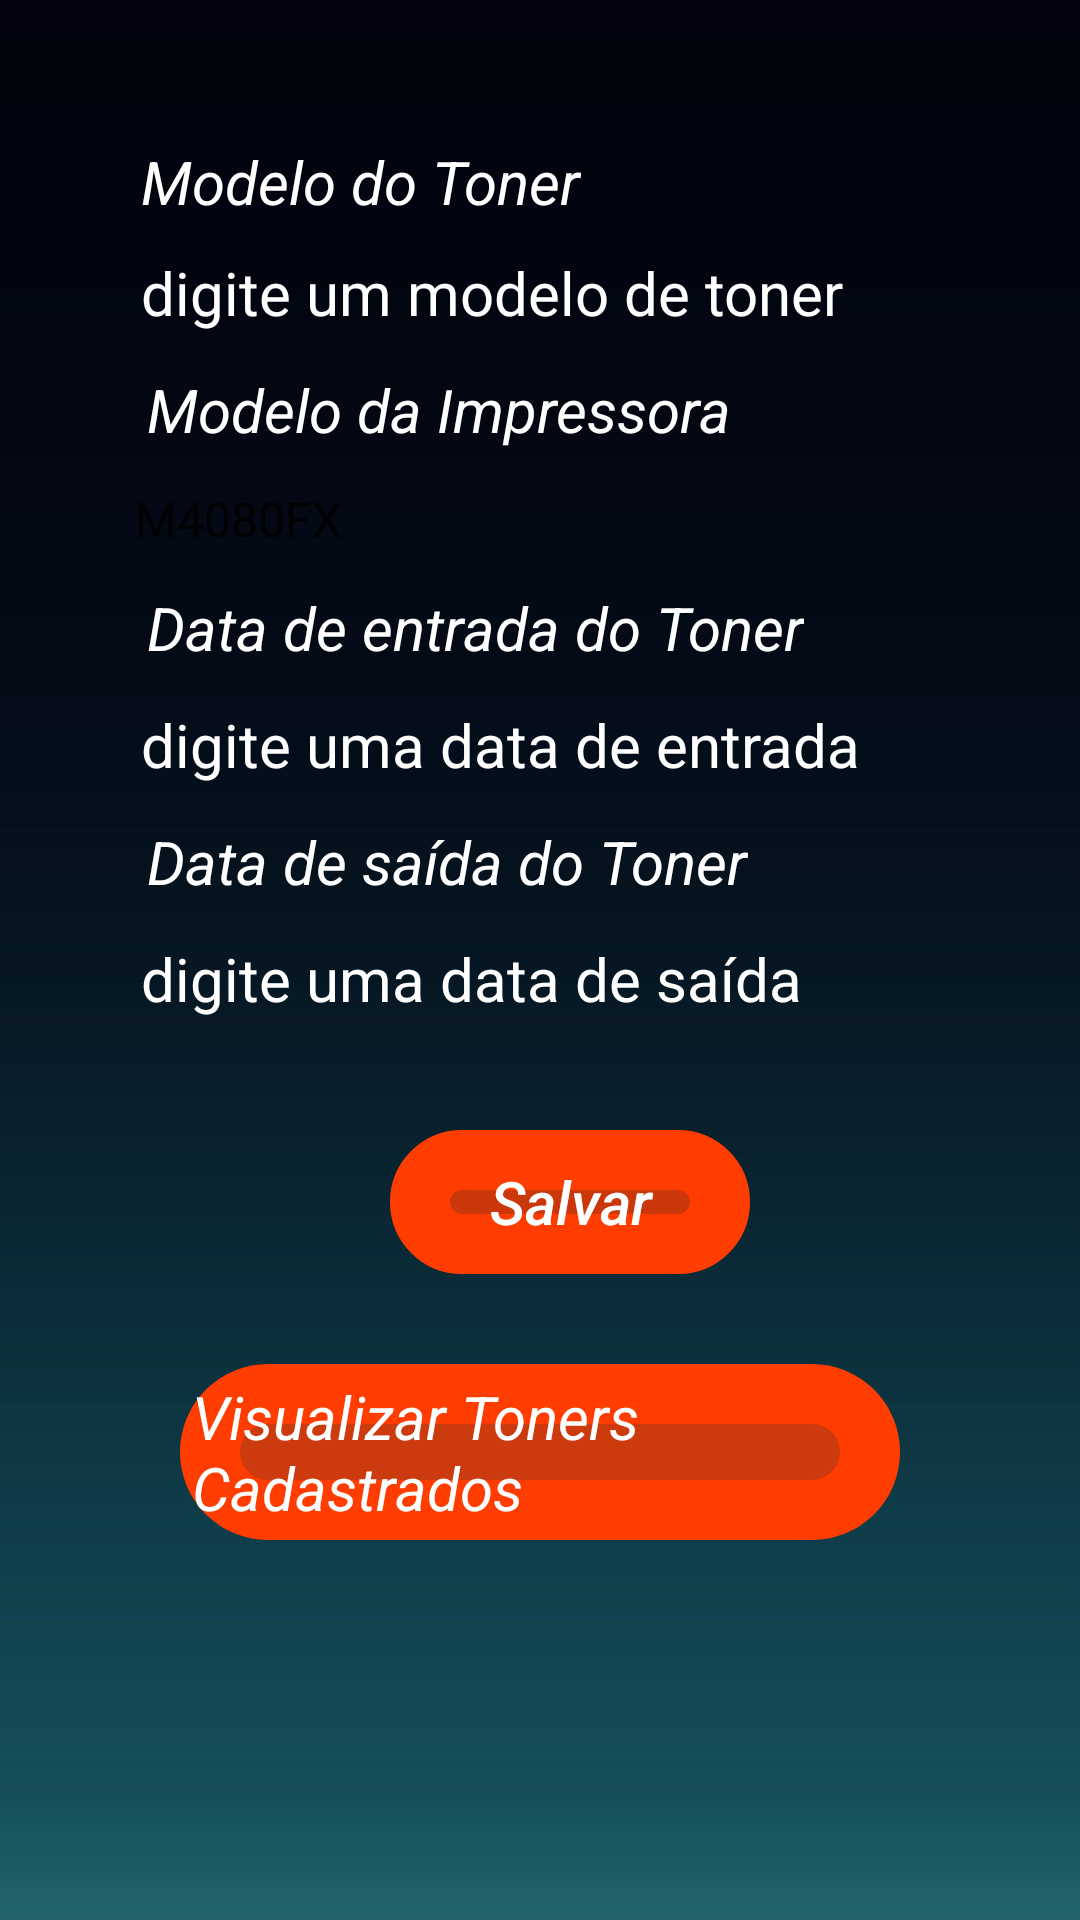

Produce the Android XML layout that renders to this screen, including the resource entries it uses.
<!-- AndroidManifest.xml: application theme AppTheme -->
<!-- res/layout/activity_main.xml -->
<?xml version="1.0" encoding="utf-8"?>
<RelativeLayout xmlns:android="http://schemas.android.com/apk/res/android"
    xmlns:app="http://schemas.android.com/apk/res-auto"
    xmlns:tools="http://schemas.android.com/tools"
    android:layout_width="match_parent"
    android:layout_height="match_parent"
    android:background="@drawable/fundo"
    android:orientation="vertical"
    tools:context=".MainActivity">

    <LinearLayout
        android:layout_width="match_parent"
        android:layout_height="match_parent"
        android:layout_margin="30dp"
        android:orientation="vertical"
        tools:ignore="UselessParent">

        <LinearLayout
            android:layout_width="match_parent"
            android:layout_height="wrap_content"
            android:layout_margin="7dp"
            android:layout_marginTop="1sp"
            android:orientation="vertical">

            <TextView
                android:id="@+id/txtNomeToner"
                android:layout_width="wrap_content"
                android:layout_height="wrap_content"
                android:layout_margin="10dp"
                android:layout_marginStart="8dp"
                android:layout_marginLeft="8dp"
                android:text="@string/modelo_do_toner"
                android:textColor="#ffffff"
                android:textSize="20sp"
                android:textStyle="italic" />

            <EditText
                android:id="@+id/txtCadToner"
                android:layout_width="match_parent"
                android:layout_height="wrap_content"
                android:layout_marginStart="10sp"
                android:layout_marginLeft="10sp"
                android:background="@drawable/borda_campos_cor"
                android:hint="@string/digite_um_modelo_de_toner"
                android:importantForAutofill="no"
                android:inputType="text"
                android:textColor="#ffffff"
                android:textColorHint="#ffffff"
                android:textSize="20sp" />

            <TextView
                android:id="@+id/txtNomeModelo"
                android:layout_width="wrap_content"
                android:layout_height="wrap_content"
                android:layout_margin="12dp"
                android:layout_marginStart="8dp"
                android:layout_marginLeft="8dp"
                android:text="@string/modelo_da_impressora"
                android:textColor="#ffffff"
                android:textSize="20sp"
                android:textStyle="italic" />

            <Spinner
                android:background="@drawable/borda_campos_cor"
                android:id="@+id/spnCadModeloImpressora"
                android:layout_width="match_parent"
                android:layout_height="wrap_content"
                android:entries="@array/spnImpressoras" />

            <TextView
                android:id="@+id/txtNomeDataEntrada"
                android:layout_width="wrap_content"
                android:layout_height="wrap_content"
                android:layout_margin="12dp"
                android:layout_marginStart="8dp"
                android:layout_marginLeft="8dp"
                android:text="@string/data_de_entrada_do_toner"
                android:textColor="#ffffff"
                android:textSize="20sp"
                android:textStyle="italic" />

            <EditText
                android:id="@+id/txtCadEntrada"
                android:layout_width="match_parent"
                android:layout_height="wrap_content"
                android:layout_marginStart="10sp"
                android:layout_marginLeft="10sp"
                android:background="@drawable/borda_campos_cor"
                android:hint="@string/digite_uma_data_de_entrada"
                android:importantForAutofill="no"
                android:inputType="text"
                android:textColor="#ffffff"
                android:textColorHint="#ffffff"
                android:textSize="20sp" />

            <TextView
                android:id="@+id/txtNomeSaida"
                android:layout_width="wrap_content"
                android:layout_height="wrap_content"
                android:layout_margin="12dp"
                android:layout_marginStart="8sp"
                android:layout_marginLeft="8sp"
                android:text="@string/data_de_sa_da_do_toner"
                android:textColor="#ffffff"
                android:textSize="20sp"
                android:textStyle="italic" />

            <EditText
                android:id="@+id/txtCadSaida"
                android:layout_width="match_parent"
                android:layout_height="wrap_content"
                android:layout_marginStart="10sp"
                android:layout_marginLeft="10sp"
                android:background="@drawable/borda_campos_cor"
                android:hint="@string/digite_uma_data_de_sa_da"
                android:importantForAutofill="no"
                android:inputType="text"
                android:textColor="#ffffff"
                android:textColorHint="#ffffff"
                android:textSize="20sp" />
        </LinearLayout>

        <LinearLayout
            android:layout_width="wrap_content"
            android:layout_height="wrap_content"
            android:layout_gravity="center_horizontal"
            android:layout_marginTop="30sp"
            android:orientation="horizontal">

            <Button
                android:id="@+id/btnSalvar"
                style="?android:attr/button"
                android:layout_width="120dp"
                android:layout_height="wrap_content"
                android:layout_marginStart="20sp"
                android:layout_marginLeft="20sp"
                android:background="@drawable/borda_botao_cor"
                android:hint="@string/salvar"
                android:textColorHint="#FFFFFF"
                android:textSize="20sp"
                android:textStyle="italic" />
        </LinearLayout>

        <LinearLayout
            android:layout_width="match_parent"
            android:layout_height="wrap_content"
            android:layout_gravity="bottom"
            android:layout_margin="30dp"
            android:layout_marginTop="50dp">

            <TextView
                android:id="@+id/lblVisualizaToners"
                android:layout_width="match_parent"
                android:layout_height="wrap_content"
                android:layout_gravity="bottom"
                android:background="@drawable/borda_botao_cor"
                android:hint="@string/visualizar_toners_cadastrados"
                android:textColorHint="#FFFFFF"
                android:textSize="20sp"
                android:textStyle="italic" />
        </LinearLayout>
    </LinearLayout>
</RelativeLayout>
<!-- resources referenced by this layout -->
<resources>
  <array name="spnImpressoras">
          <item>M4080FX</item>
          <item>M5360RX</item>
          <item>C4062FX</item>
          <item>M4020ND</item>
          <item>K4250RX</item>
      </array>
  <!-- drawable borda_botao_cor (drawable) -->
  <?xml version="1.0" encoding="utf-8"?>
  <selector xmlns:android="http://schemas.android.com/apk/res/android">
      <item android:state_pressed="false">
          <shape android:shape="rectangle">
              <corners android:radius="1000dp" />
              <solid android:color="#C8FF3D00" />
              <stroke android:width="20dip" android:color="#FF3D00" />
              <padding android:bottom="4dp" android:left="4dp" android:right="4dp" android:top="4dp" />
          </shape>
      </item>
  </selector>
  <!-- drawable fundo: jpeg bitmap (drawable, 17281 bytes) -->
  <string name="data_de_entrada_do_toner">Data de entrada do Toner</string>
  <string name="data_de_sa_da_do_toner">Data de saída do Toner</string>
  <string name="digite_um_modelo_de_toner">digite um modelo de toner</string>
  <string name="digite_uma_data_de_entrada">digite uma data de entrada</string>
  <string name="digite_uma_data_de_sa_da">digite uma data de saída</string>
  <string name="modelo_da_impressora">Modelo da Impressora</string>
  <string name="modelo_do_toner">Modelo do Toner</string>
  <string name="salvar">Salvar</string>
  <string name="visualizar_toners_cadastrados">Visualizar Toners Cadastrados</string>
  <style name="AppTheme" parent="Theme.AppCompat.Light.DarkActionBar">
          
          <item name="colorPrimary">@color/colorPrimary</item>
          <item name="colorPrimaryDark">@color/colorPrimaryDark</item>
          <item name="colorAccent">@color/colorAccent</item>
      </style>
  <!-- not gathered from this repository: default colours our renderer supplied (Android Studio template values) -->
  <color name="colorPrimary">#FF6200EE</color>
  <color name="colorPrimaryDark">#FF3700B3</color>
  <color name="colorAccent">#FF03DAC5</color>
</resources>
